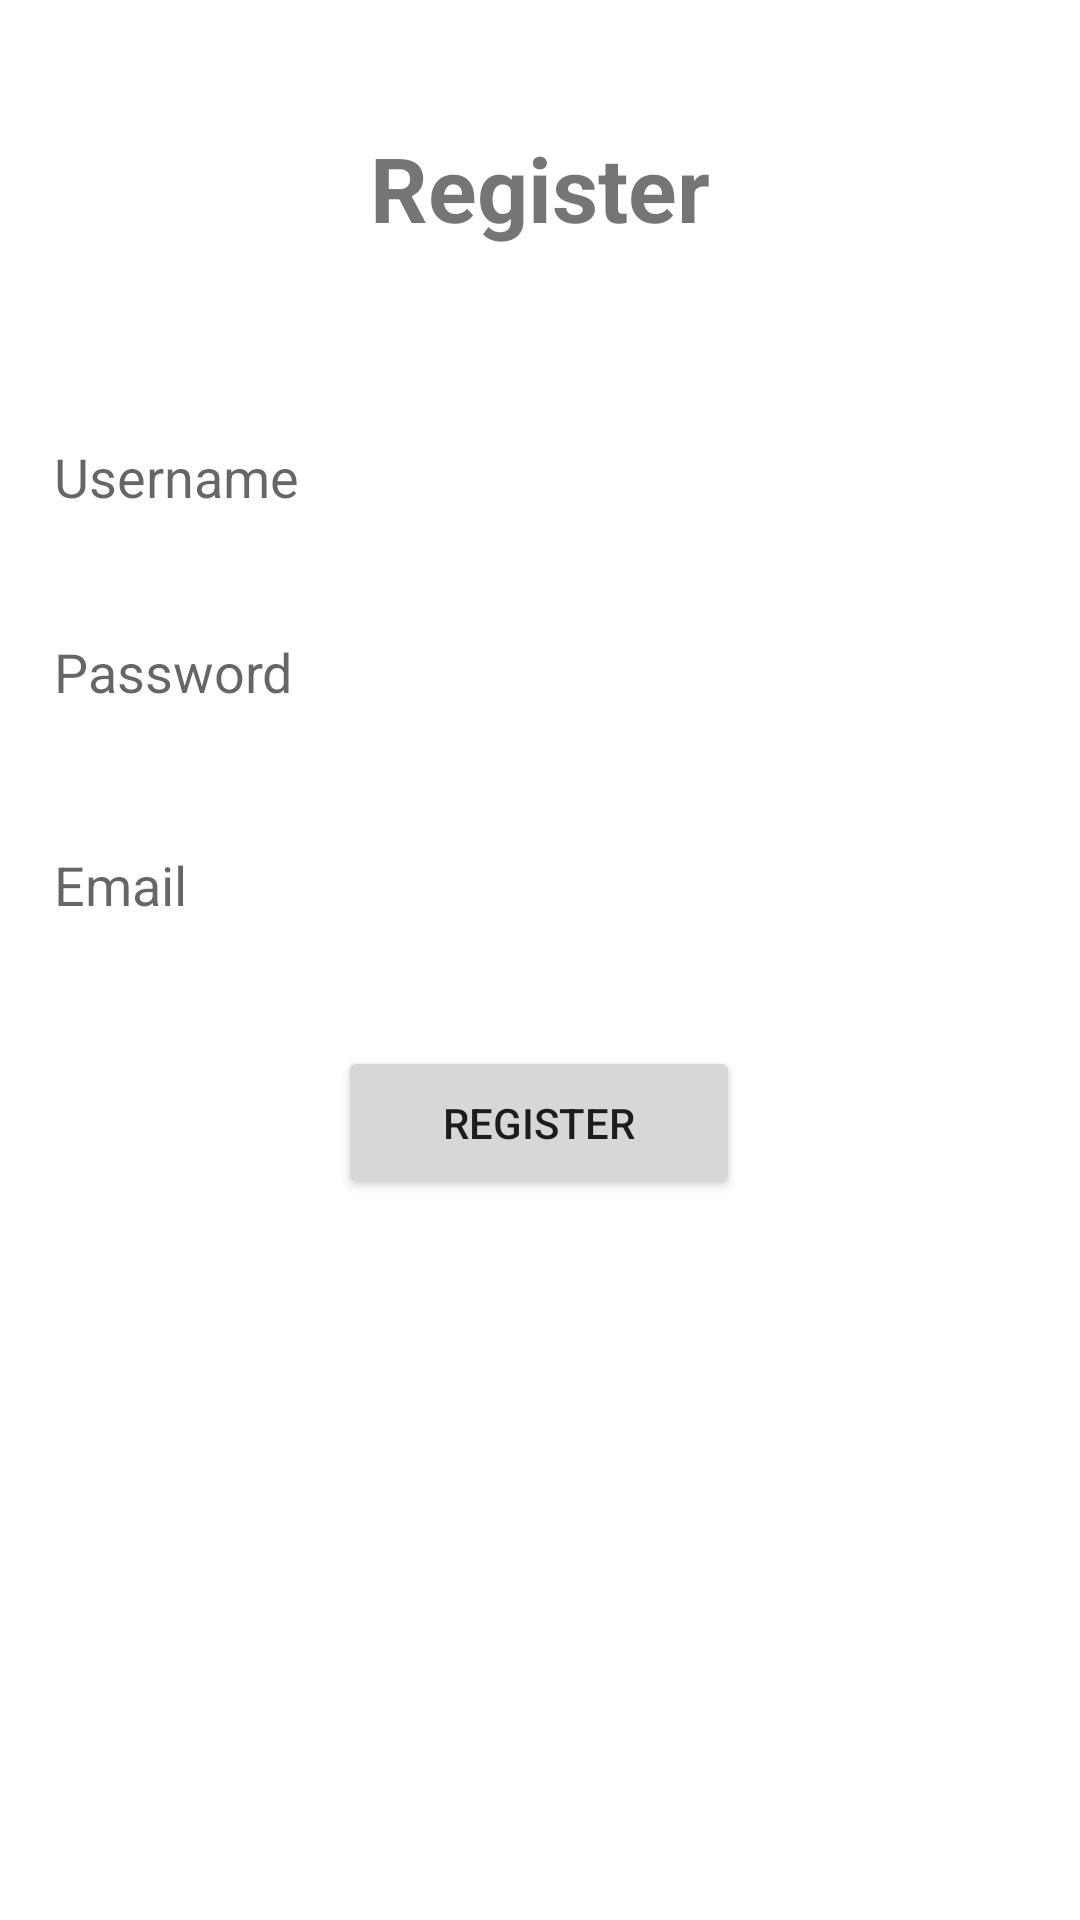

Layout XML and referenced resources for this Android screen:
<!-- AndroidManifest.xml: application theme Theme.Homework_app -->
<!-- res/layout/activity_register.xml -->
<?xml version="1.0" encoding="utf-8"?>
<androidx.constraintlayout.widget.ConstraintLayout xmlns:android="http://schemas.android.com/apk/res/android"
    xmlns:app="http://schemas.android.com/apk/res-auto"
    xmlns:tools="http://schemas.android.com/tools"
    android:layout_width="match_parent"
    android:layout_height="match_parent"
    tools:context=".RegisterActivity">

    <EditText
        android:id="@+id/etRegisterEmail"
        android:layout_width="344dp"
        android:layout_height="48dp"
        android:background="@drawable/et_style"
        android:hint="Email"
        android:inputType="textEmailAddress"
        android:padding="10dp"
        app:layout_constraintBottom_toBottomOf="parent"
        app:layout_constraintEnd_toEndOf="parent"
        app:layout_constraintHorizontal_bias="0.492"
        app:layout_constraintStart_toStartOf="parent"
        app:layout_constraintTop_toTopOf="parent"
        app:layout_constraintVertical_bias="0.458" />

    <EditText
        android:id="@+id/etRegisterPassword"
        android:layout_width="344dp"
        android:layout_height="48dp"
        android:background="@drawable/et_style"
        android:hint="Password"
        android:padding="10dp"
        app:layout_constraintBottom_toBottomOf="parent"
        app:layout_constraintEnd_toEndOf="parent"
        app:layout_constraintHorizontal_bias="0.492"
        app:layout_constraintStart_toStartOf="parent"
        app:layout_constraintTop_toTopOf="parent"
        app:layout_constraintVertical_bias="0.338" />

    <EditText
        android:id="@+id/etRegisterUsername"
        android:layout_width="344dp"
        android:layout_height="48dp"
        android:background="@drawable/et_style"
        android:hint="Username"
        android:padding="10dp"
        app:layout_constraintBottom_toBottomOf="parent"
        app:layout_constraintEnd_toEndOf="parent"
        app:layout_constraintHorizontal_bias="0.492"
        app:layout_constraintStart_toStartOf="parent"
        app:layout_constraintTop_toTopOf="parent"
        app:layout_constraintVertical_bias="0.228" />

    <TextView
        android:id="@+id/textView4"
        android:layout_width="251dp"
        android:layout_height="43dp"
        android:text="Register"
        android:textAlignment="center"
        android:textSize="30sp"
        android:textStyle="bold"
        app:layout_constraintBottom_toBottomOf="parent"
        app:layout_constraintLeft_toLeftOf="parent"
        app:layout_constraintRight_toRightOf="parent"
        app:layout_constraintTop_toTopOf="parent"
        app:layout_constraintVertical_bias="0.071" />

    <Button
        android:id="@+id/btRegisterSubmit"
        android:layout_width="134dp"
        android:layout_height="51dp"
        android:text="Register"
        app:layout_constraintBottom_toBottomOf="parent"
        app:layout_constraintEnd_toEndOf="parent"
        app:layout_constraintHorizontal_bias="0.498"
        app:layout_constraintStart_toStartOf="parent"
        app:layout_constraintTop_toTopOf="parent"
        app:layout_constraintVertical_bias="0.592" />


</androidx.constraintlayout.widget.ConstraintLayout>
<!-- resources referenced by this layout -->
<resources>
  <style name="Theme.Homework_app" parent="Theme.MaterialComponents.DayNight.DarkActionBar">
          
          <item name="colorPrimary">@color/purple_500</item>
          <item name="colorPrimaryVariant">@color/purple_700</item>
          <item name="colorOnPrimary">@color/white</item>
          
          <item name="colorSecondary">@color/teal_200</item>
          <item name="colorSecondaryVariant">@color/teal_700</item>
          <item name="colorOnSecondary">@color/black</item>
          
          <item name="android:statusBarColor" tools:targetApi="l">?attr/colorPrimaryVariant</item>
          
      </style>
  <!-- not gathered from this repository: default colours our renderer supplied (Android Studio template values) -->
  <color name="purple_500">#FF6200EE</color>
  <color name="purple_700">#FF3700B3</color>
  <color name="teal_200">#FF03DAC5</color>
  <color name="teal_700">#FF018786</color>
  <color name="black">#FF000000</color>
  <color name="white">#FFFFFFFF</color>
</resources>
